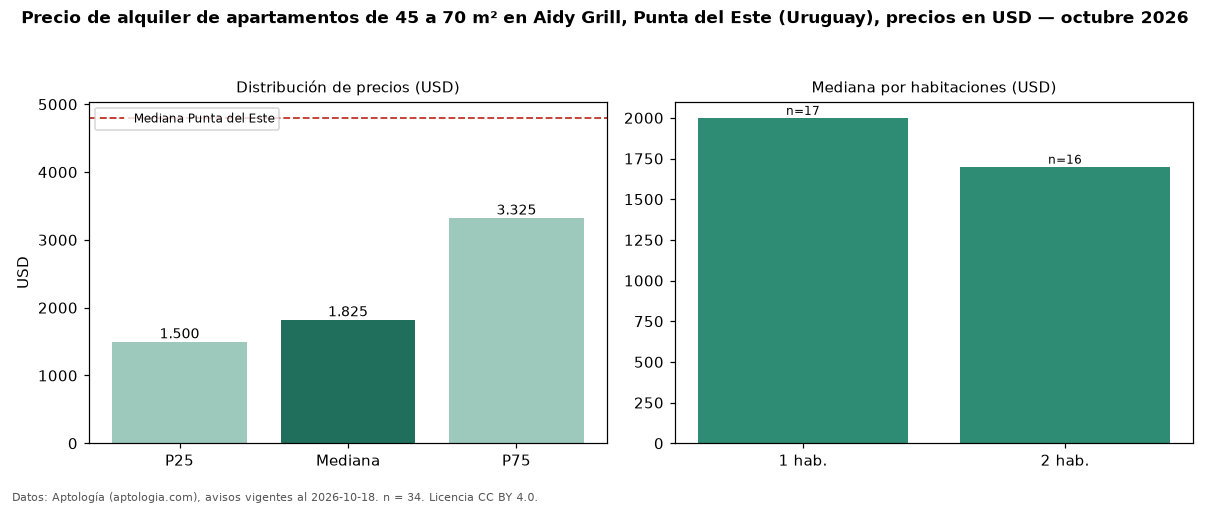

Source data for this figure (header and first rows):
seccion, metrica, valor, moneda, n
filtro, area2, de 45 a 70 m², , 34
precio, p25, 1500, USD, 34
precio, mediana, 1825, USD, 34
precio, p75, 3325, USD, 34
precio, minimo, 650.0, USD, 34
precio, maximo, 7500, USD, 34
m2, mediana_precio_m2, 29.79, USD, 34
m2, area_mediana_m2, 61.5, m2, 34
banos, mediana_banos, 1.0, , 
habitaciones, 1, 2000, USD, 17
habitaciones, 2, 1700, USD, 16
ciudad, mediana_ciudad_referencia, 4800, USD, 
ciudad, mediana_m2_ciudad, 41.27, USD, 
fuente, fecha_datos, 2026-10-18, , 
fuente, atribucion, https://www.aptologia.com/uy/alquiler/pu…, , 
fuente, licencia, CC BY 4.0, , 
